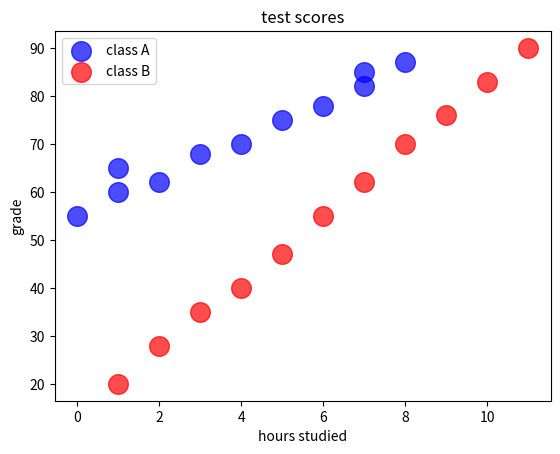

Here is the Python script that generated this plot:
import matplotlib.pyplot as plt
import numpy as np

# scatter graphs helps to show relationship between two variables
# to identify a  correlation between them is positive or negative

x1 = np.array([0, 1, 1, 2, 3, 4, 5, 6, 7, 7, 8]) #hours studied
y1 = np.array([55, 60, 65, 62, 68, 70, 75, 78, 82, 85, 87]) # grades

x2 = np.array([1, 2, 3, 4, 5, 6, 7, 8, 9, 10, 11])
y2 = np.array([20, 28, 35, 40, 47, 55, 62, 70, 76, 83, 90])


plt.scatter(x1, y1, color="blue", alpha=0.7, s=200, label="class A")

plt.scatter(x2, y2, color="RED", alpha=0.7, s=200, label="class B")

plt.title("test scores")
plt.xlabel("hours studied")
plt.ylabel("grade")
plt.legend()
plt.show()
